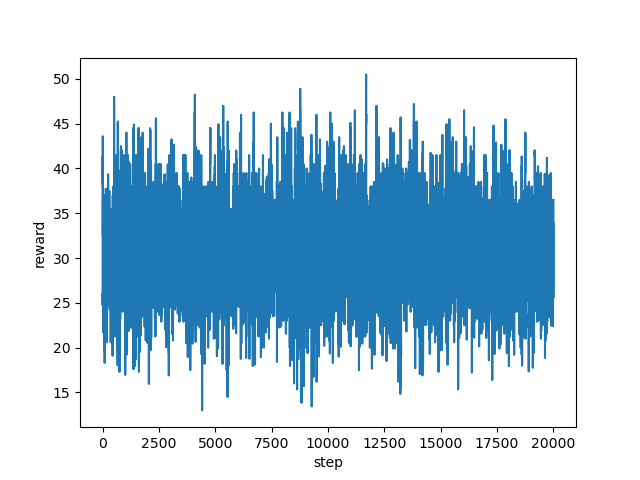

The data file committed next to this chart (first rows):
step, reward
0, 26.0
1, 25.6
2, 24.75
3, 30.9
4, 30.0
5, 29.15
6, 33.05
7, 33.7
8, 35.65
9, 40.2
10, 39.4
11, 43.6
12, 38.2
13, 41.4
14, 32.55
15, 32.5
16, 35.55
17, 36.5
18, 36.5
19, 36.5
20, 36.5
21, 36.5
22, 36.5
23, 30.5
24, 24.35
25, 23.85
26, 30.05
27, 34.5
28, 34.5
29, 34.5
30, 34.25
31, 34.5
32, 33.5
33, 34.75
34, 34.0
35, 33.25
36, 31.6
37, 27.5
38, 24.8
39, 21.75
40, 22.1
41, 30.0
42, 31.6
43, 35.45
44, 33.25
45, 29.4
46, 27.6
47, 28.3
48, 21.7
49, 25.1
50, 30.6
51, 33.5
52, 29.5
53, 34.25
54, 36.0
55, 36.0
56, 32.0
57, 30.65
58, 30.65
59, 32.4
... 19,940 more rows
